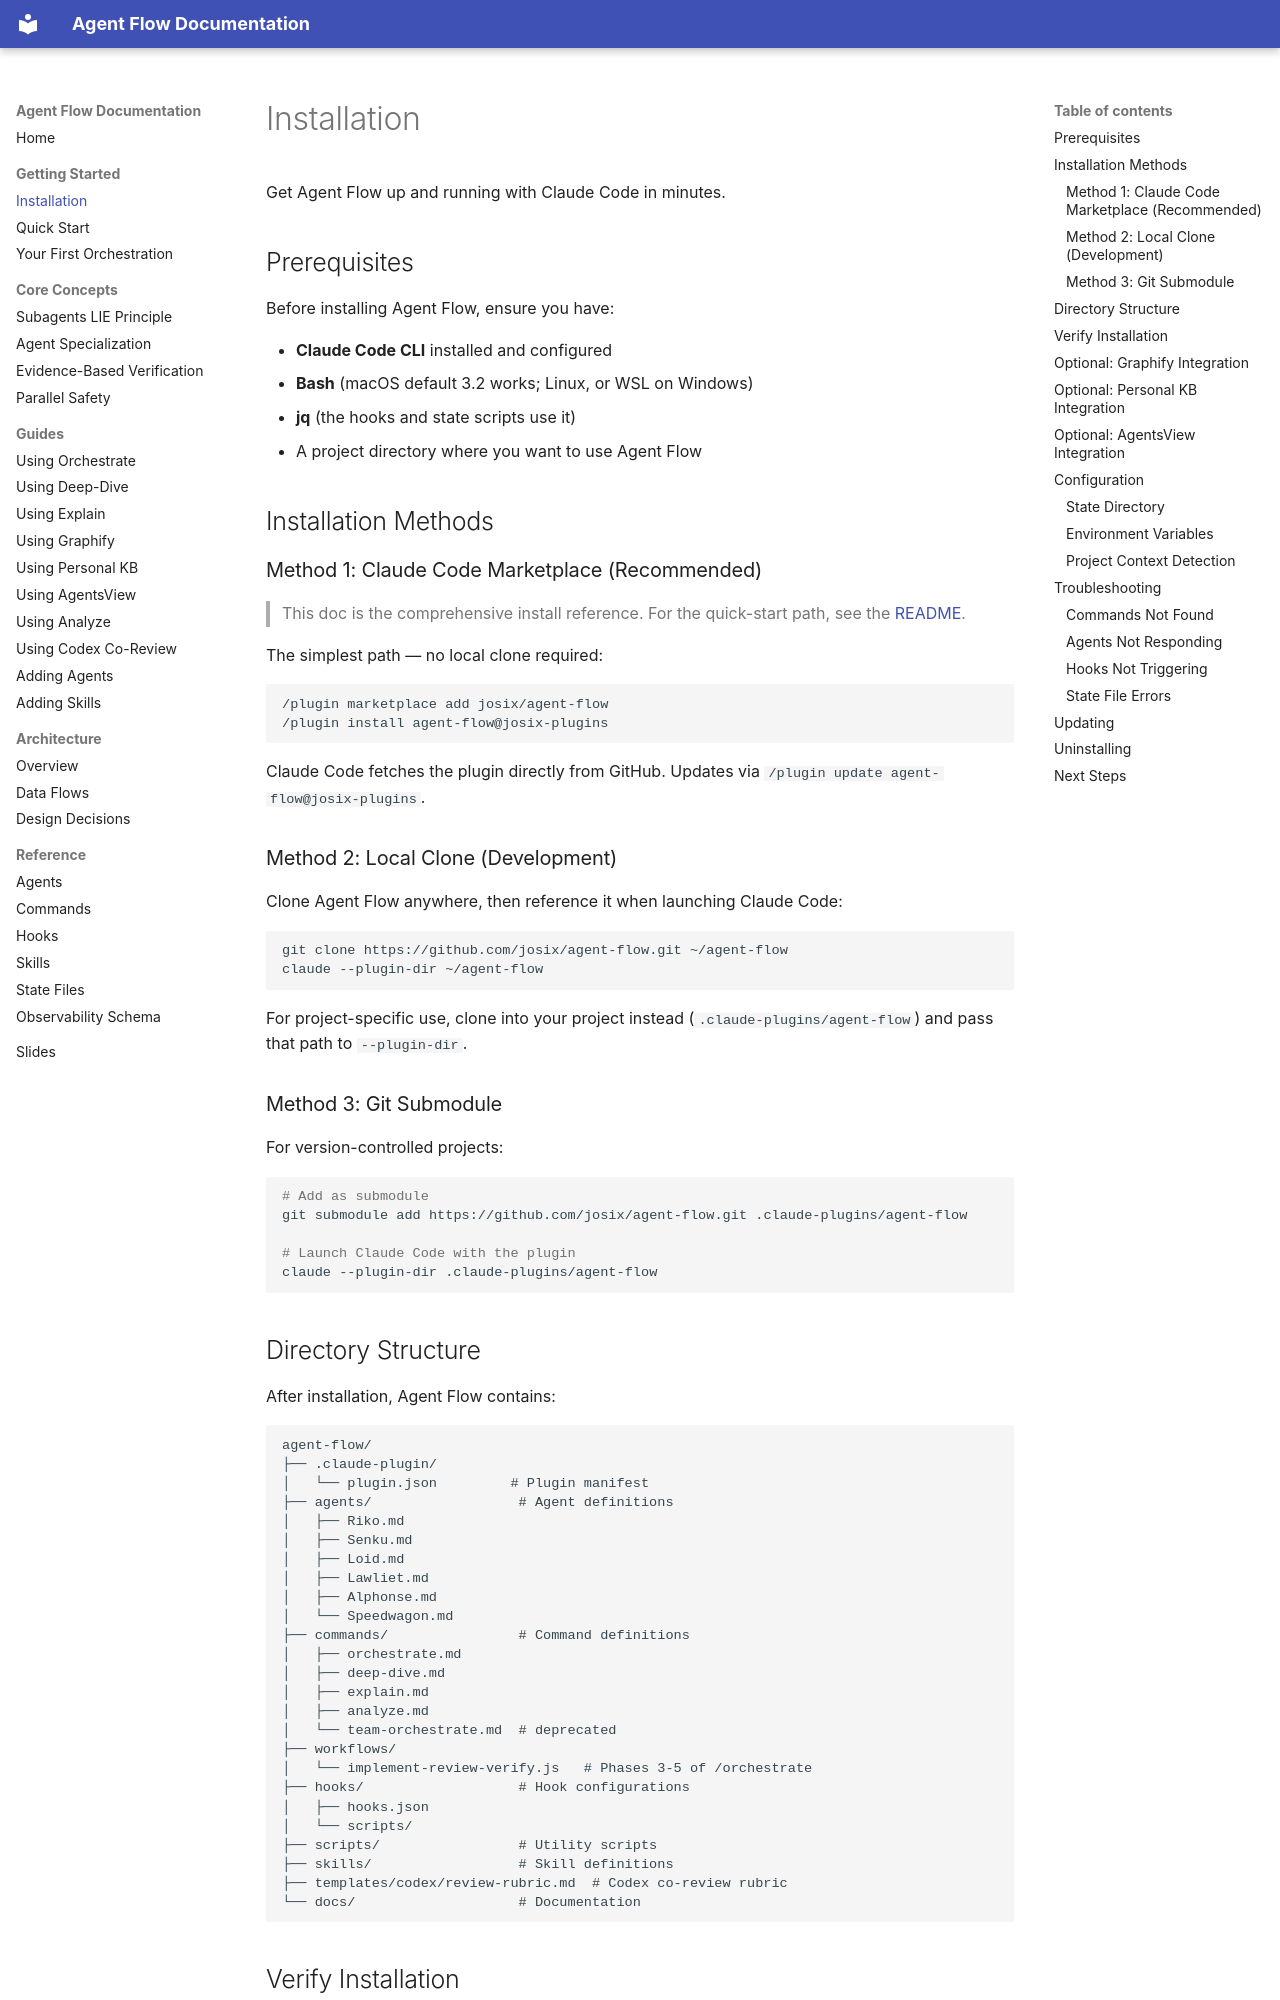

repository: josix/agent-flow · page: getting-started/installation/index.html · generator: mkdocs

# Installation

Get Agent Flow up and running with Claude Code in minutes.

## Prerequisites

Before installing Agent Flow, ensure you have:

- **Claude Code CLI** installed and configured
- **Bash** (macOS default 3.2 works; Linux, or WSL on Windows)
- **jq** (the hooks and state scripts use it)
- A project directory where you want to use Agent Flow

## Installation Methods

### Method 1: Claude Code Marketplace (Recommended)

> This doc is the comprehensive install reference. For the quick-start path, see the [README](https://github.com/josix/agent-flow#installation).

The simplest path — no local clone required:

```
/plugin marketplace add josix/agent-flow
/plugin install agent-flow@josix-plugins
```

Claude Code fetches the plugin directly from GitHub. Updates via `/plugin update agent-flow@josix-plugins`.

### Method 2: Local Clone (Development)

Clone Agent Flow anywhere, then reference it when launching Claude Code:

```bash
git clone https://github.com/josix/agent-flow.git ~/agent-flow
claude --plugin-dir ~/agent-flow
```

For project-specific use, clone into your project instead (`.claude-plugins/agent-flow`) and pass that path to `--plugin-dir`.

### Method 3: Git Submodule

For version-controlled projects:

```bash
# Add as submodule
git submodule add https://github.com/josix/agent-flow.git .claude-plugins/agent-flow

# Launch Claude Code with the plugin
claude --plugin-dir .claude-plugins/agent-flow
```

## Directory Structure

After installation, Agent Flow contains:

```
agent-flow/
├── .claude-plugin/
│   └── plugin.json         # Plugin manifest
├── agents/                  # Agent definitions
│   ├── Riko.md
│   ├── Senku.md
│   ├── Loid.md
│   ├── Lawliet.md
│   ├── Alphonse.md
│   └── Speedwagon.md
├── commands/                # Command definitions
│   ├── orchestrate.md
│   ├── deep-dive.md
│   ├── explain.md
│   ├── analyze.md
│   └── team-orchestrate.md  # deprecated
├── workflows/
│   └── implement-review-verify.js   # Phases 3-5 of /orchestrate
├── hooks/                   # Hook configurations
│   ├── hooks.json
│   └── scripts/
├── scripts/                 # Utility scripts
├── skills/                  # Skill definitions
├── templates/codex/review-rubric.md  # Codex co-review rubric
└── docs/                    # Documentation
```
